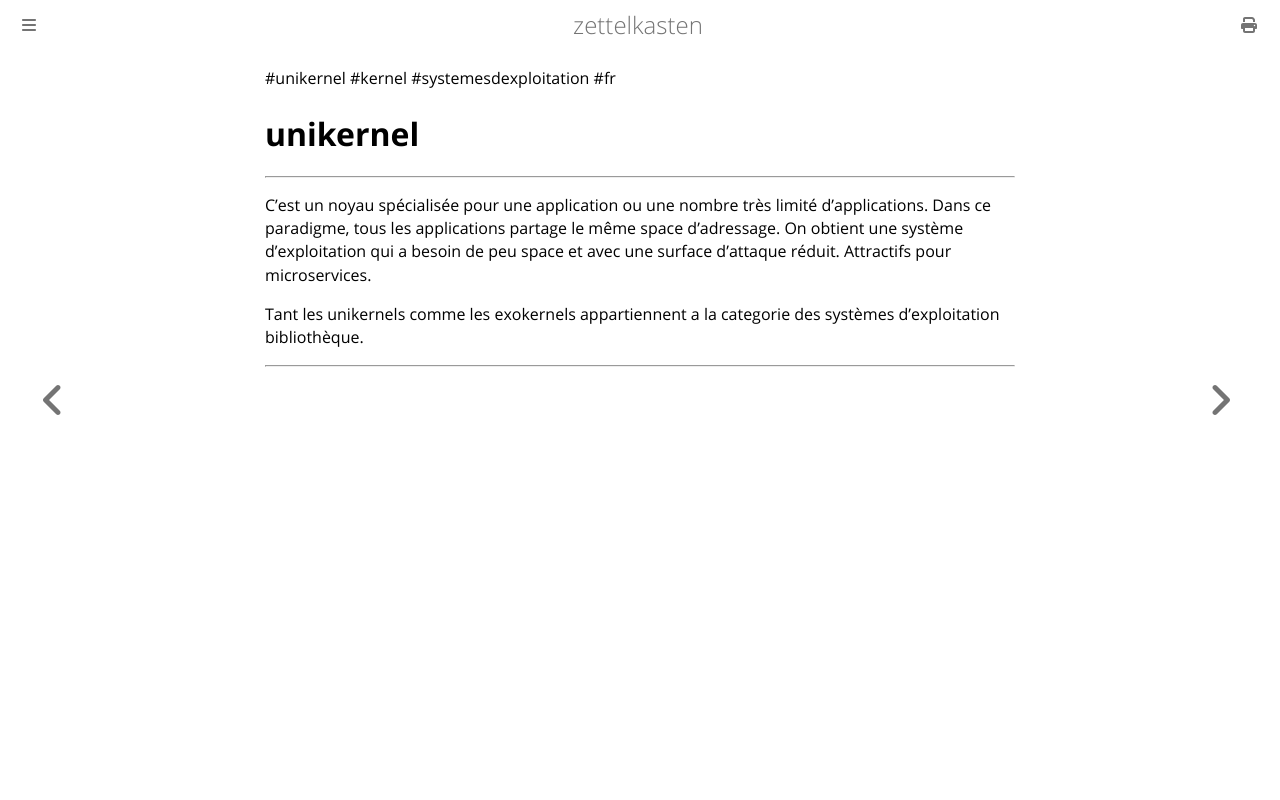

repository: aliasgwynplaine/z · page: 1d7-unikernel.html · generator: mdbook

#unikernel #kernel #systemesdexploitation #fr 
# unikernel
---
C'est un noyau spécialisée pour une application ou une nombre très limité d'applications. Dans ce paradigme, tous les applications partage le même space d'adressage. On obtient une système d'exploitation qui a besoin de peu space et avec une surface d'attaque réduit. Attractifs pour microservices.

Tant les unikernels comme les exokernels appartiennent a la categorie des systèmes d'exploitation bibliothèque.

---
